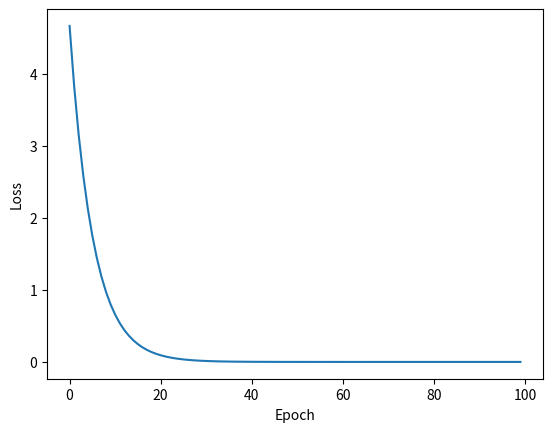

Python code for this plot:
import numpy as np
import matplotlib.pyplot as plt


x_data = [1.0, 2.0, 3.0]
y_data = [2.0, 4.0, 6.0]

w = 1.0
learning_rate = 0.01

def forward(x):
    return x * w

def cost(xs, ys):
    cost = 0
    for x, y in zip(xs, ys):
        y_pred = forward(x)
        cost += (y_pred - y) ** 2
    return cost / len(xs)

def gradient(xs, ys):
    grad = 0
    for x, y in zip(xs, ys):
        grad += 2 * x * (x * w - y)
    return grad / len(xs)

print('Predict (before training)', 4, forward(4))
cost_list = []
epoch_list = []
for epoch in range(100):
    cost_val = cost(x_data, y_data)
    grad_val = gradient(x_data, y_data)
    w -= learning_rate * grad_val

    cost_list.append(cost_val)
    epoch_list.append(epoch)

    print('Epoch:', epoch, 'w=', w, 'loss=', cost_val)
print('Predict (after training)', 4, forward(4))


plt.plot(epoch_list, cost_list)
plt.xlabel('Epoch')
plt.ylabel('Loss')
plt.show()
